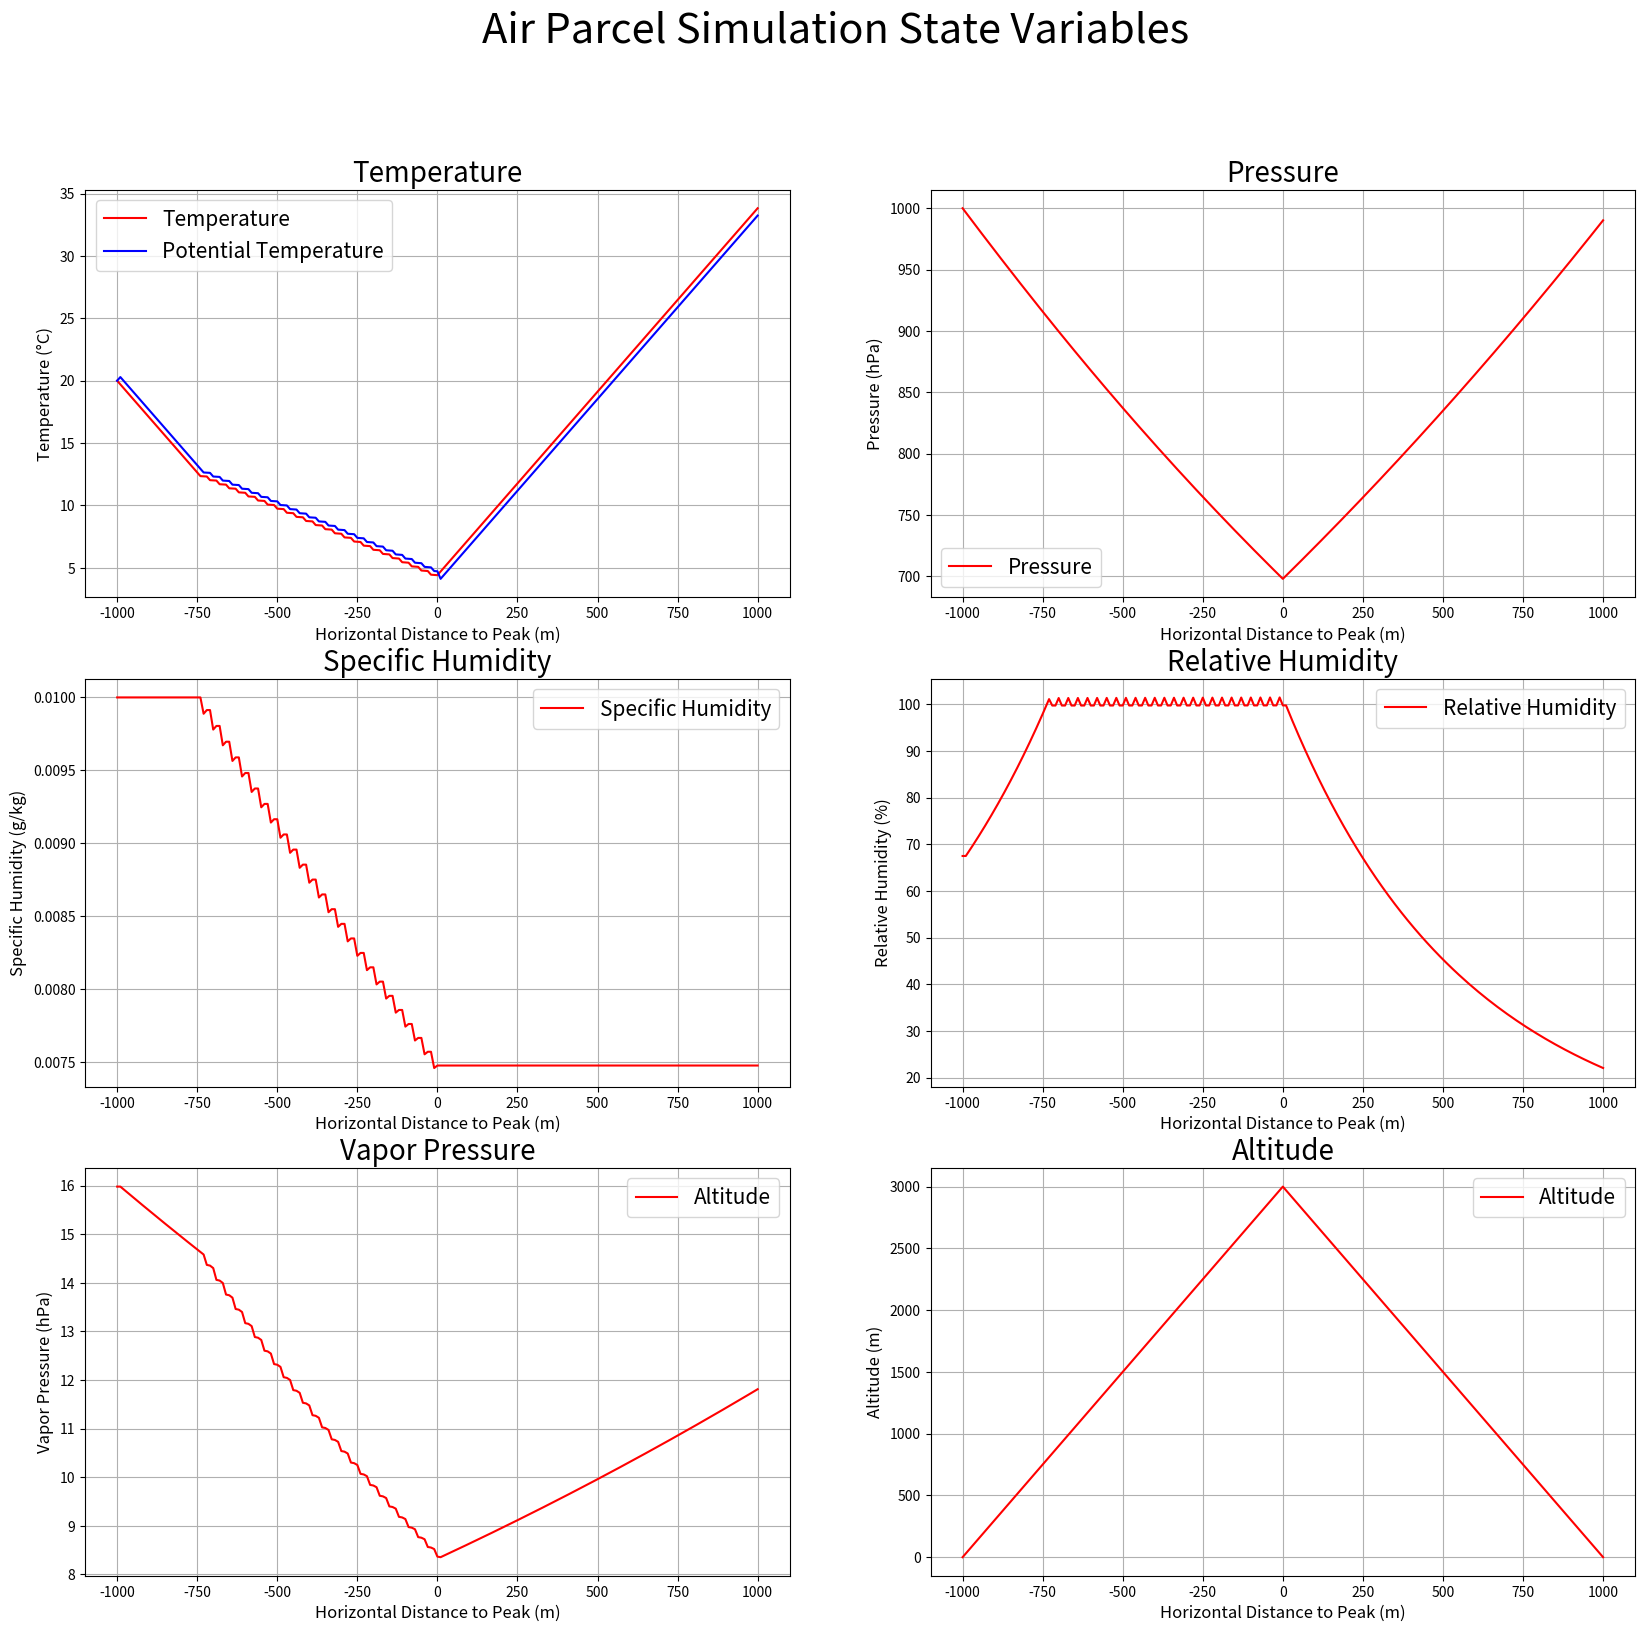

Here is the Python script that generated this plot:
"""
Orographic Lift Toy Model

Primary Programmer: 
[redacted]
Contributors: 
[redacted]
[redacted]
[redacted]
[redacted]
[redacted]

9/17/23
"""

import numpy as np
import matplotlib.pyplot as plt


def calc_potential_temperature(p0: float, p1: float, T: float, R=287.05, cp=1000) -> float:
    """
    Comptues the potential temperature of an air parcel moving adiabatically from pressure p0 to p1
    
    Keyword arguments:
    p0 -- initial pressure in hPa
    p1 -- new pressure in hPa
    T -- temperature of parcel  in Kelvins from p0 to p1
    R -- gas constant (default 287.05)
    cp -- heat capacity of air parcel (default 1000)
    
    """
    return T*(p0/p1)**(R/cp)


def calc_saturated_vapor_pressure(T: float) -> float:
    """
    Calculates the saturated vapor pressure of an air parcel in hPa
    
    Keyword arguments:
    T -- temperature of air parcel in Kelvins
    """
    return 6.11 * np.exp(5423*((1/273.15) - (1/T)))


def calc_latent_heat_vaporization(T: float):
    """
    Uses linear interpolation to determine change in latent heat of vaporization with temperature.
    Maximum range of 0 C to 100 C
    
    Keyword arguments:
    T -- temperature of air parcel in Kelvins
    """
    return 2.5*(10**6) - T * (2.5*(10**6) - 2.25*(10**6)) / 100


def calc_vapor_pressure(q: float, p: float) -> float:
    """
    Computes the vapor pressure of an air parcel in hPa
    
    Keyword arguments:
    q -- specific humidity, dimensionless kilogram over kilogram
    p -- pressure of air parcel in hPa
    """
    return q * p / (0.622 + 0.378 * q)


def calc_specific_humidity(e: float, p: float) -> float:
    """
    Computes specific humidity as a function of pressure and vapor pressure
    
    Keyword arguments:
    e -- vapor pressure of air parcel in hPa
    p -- pressure of air parcel in hPa
    """
    return 0.622*e / (p - 0.378*e)


def calc_pressure(tv: float, p: float, dz: float, g=9.81, R=287.05):
    """
    Computes pressure of air parcel in hPa
    
    Keyword arguments:
    tv -- virtual temperature of air parcel in Kelvins
    p -- pressure of air parcel in hPa
    dz -- air parcel change in altitude in meters
    g -- graviational constant (default 9.81)
    R -- gas constant for dry air (default 287.05)
    """
    exponential_term = np.exp((g / (tv*R)) * (dz))
    
    return p / exponential_term


def calc_virtual_temperature(t: float, p: float, pv: float, epsilon=0.622) -> float:
    """
    Computes virtual temperature of air parcel in Kelvins
    
    Keyword arguments:
    t -- temperature of air parcel in Kelvins
    p -- pressure of air parcel in hPa
    pv -- vapor pressure of air parcel in hPa
    epsilon -- ratio of molar mass of water vapor to molar mass of dry air (default 0.622)
    """
    # Epsilon is molar mass of water vapor over molar mass of dry air
    return t / (1 - (pv/p)*(1 - epsilon))


def calc_dry_lapse_rate(g=9.81, cp=1000) -> float:
    """
    Computes the adiabatic lapse rate of a dry air parcel in Kelvins per meter
    
    Keyword arguments:
    g -- graviational constant (default 9.81)
    cp -- heat capacity of air parcel (default 1000)
    """
    return -1*(g/cp)


def calc_wet_lapse_rate_coeff(w: float, l: float, cp=1000) -> float:
    """
    Computes the coefficient to multiply the adiabatic lapse rate for a dry parcel of air by
    
    Keyword arguments:
    w -- mixing ratio, dimensionless
    l -- latent heat of condensation in Joules per kilogram
    cp -- heat capacity of dry air (default 1000)
    """
    return 1 / (1 + (l/cp)*w)


def calc_mixing_ratio(q: float) -> float:
    """
    Estimates the mixing ratio of an air parcel using specific humidity
    
    Keyword arguments:
    q -- specific humidity of air parcel, dimensionless kilogram over kilogram
    """
    return q / (1 - q)


def altitude_function(x: float, peak_x=0, peak_height=3000, base_width=1000) -> float:
    """
    Returns relative altitude at the specified displacement from the mountain peak formed by am isosceles triangle.
    
    Keyword arguments:
    x -- displacement from mountain peak in meters
    peak_x -- x position of mountain peak in meters
    peak_height -- vertical height of peak at peak_x in meters
    base_width -- horizontal distance from z = 0 to mountain peak in meters
    """
    slope = peak_height / base_width
    
    if x > peak_x:
        if x < peak_x + base_width:
            return peak_height - slope*(x - peak_x)
    else:
        if peak_x - 1*base_width < x:
            return slope*(base_width + x - peak_x)
    return 0


if __name__ == '__main__':
    # Initial conditions @ x_initial
    x_coords = np.arange(-1000, 1010, 10)
    z_coords = np.zeros(x_coords.shape)

    temperatures = np.zeros(x_coords.shape)
    pressures = np.zeros(x_coords.shape)
    specific_humidities = np.zeros(x_coords.shape)
    relative_humidities = np.zeros(x_coords.shape)
    potential_temperatures = np.zeros(x_coords.shape)
    vapor_pressures = np.zeros(x_coords.shape)

    temperatures[0] = 20 + 273.15
    pressures[0] = 1000
    specific_humidities[0] = 0.01
    vapor_pressures[0] = calc_vapor_pressure(specific_humidities[0], pressures[0])
    relative_humidities[0] = vapor_pressures[0] / calc_saturated_vapor_pressure(temperatures[0])
    potential_temperatures[0] = calc_potential_temperature(pressures[0], pressures[0], temperatures[0])
    z_coords[0] = altitude_function(x_coords[0])

    # Run toy model
    for index in range(1, x_coords.shape[0]):
        # Get state
        temperature = temperatures[index-1]
        pressure = pressures[index-1]
        specific_humidity = specific_humidities[index-1]
        vapor_pressure = vapor_pressures[index-1]

        # Compute derivative variables
        saturated_vapor_pressure = calc_saturated_vapor_pressure(temperature)
        latent_heat = calc_latent_heat_vaporization(temperature)
        lapse_rate = calc_dry_lapse_rate()
        mixing_ratio = calc_mixing_ratio(specific_humidity)

        # Impose constraint
        specific_humidities[index] = specific_humidities[index-1]
        if vapor_pressure > saturated_vapor_pressure:
            vapor_pressure = saturated_vapor_pressure

            # Modify lapse rate
            lapse_rate = lapse_rate*calc_wet_lapse_rate_coeff(mixing_ratio, latent_heat)

            # Compute new specific humidity
            specific_humidities[index] = calc_specific_humidity(vapor_pressure, pressure)

        # Update vapor pressure
        vapor_pressures[index] = calc_vapor_pressure(specific_humidity, pressure)

        # Update altitude
        z_coords[index] = altitude_function(x_coords[index])
        z_delta = z_coords[index] - z_coords[index-1]

        # Update temperature
        temperatures[index] = temperature + lapse_rate*z_delta

        # Update pressure
        virtual_temperature = calc_virtual_temperature(temperature, pressure, vapor_pressure)
        pressures[index] = calc_pressure(virtual_temperature, pressure, z_delta)

        # Update relative humidity
        relative_humidities[index] = calc_vapor_pressure(specific_humidity, pressure) / calc_saturated_vapor_pressure(temperature)

        # Update potential temperature
        potential_temperatures[index] = calc_potential_temperature(pressure, pressures[index], temperature)

    # =================================== Plotting ===================================

    f, ((ax1, ax2), (ax3, ax4), (ax5, ax6)) = plt.subplots(3, 2, figsize=(20, 18), facecolor='w')
    f.suptitle("Air Parcel Simulation State Variables", fontsize=30)

    lw = 2

    ax1.plot(x_coords, temperatures - 273.15, color="Red", label="Temperature")
    ax1.plot(x_coords, potential_temperatures - 273.15, color="Blue", label="Potential Temperature")
    ax2.plot(x_coords, pressures, color="Red", label="Pressure")
    ax3.plot(x_coords, specific_humidities, color="Red", label="Specific Humidity")
    ax4.plot(x_coords, relative_humidities*100, color="Red", label="Relative Humidity")
    ax5.plot(x_coords, vapor_pressures, color="Red", label="Altitude")
    ax6.plot(x_coords, z_coords, color="Red", label="Altitude")

    title_s = 20
    label_s = 12
    legend_s = 15

    ax1.set_title("Temperature", fontsize=title_s)
    ax2.set_title("Pressure", fontsize=title_s)
    ax3.set_title("Specific Humidity", fontsize=title_s)
    ax4.set_title("Relative Humidity", fontsize=title_s)
    ax5.set_title("Vapor Pressure", fontsize=title_s)
    ax6.set_title("Altitude", fontsize=title_s)

    ax1.set_ylabel("Temperature (°C)", fontsize=label_s)
    ax2.set_ylabel("Pressure (hPa)", fontsize=label_s)
    ax3.set_ylabel("Specific Humidity (g/kg)", fontsize=label_s)
    ax4.set_ylabel("Relative Humidity (%)", fontsize=label_s)
    ax5.set_ylabel("Vapor Pressure (hPa)", fontsize=label_s)
    ax6.set_ylabel("Altitude (m)", fontsize=label_s)

    ax1.set_xlabel("Horizontal Distance to Peak (m)", fontsize=label_s)
    ax2.set_xlabel("Horizontal Distance to Peak (m)", fontsize=label_s)
    ax3.set_xlabel("Horizontal Distance to Peak (m)", fontsize=label_s)
    ax4.set_xlabel("Horizontal Distance to Peak (m)", fontsize=label_s)
    ax5.set_xlabel("Horizontal Distance to Peak (m)", fontsize=label_s)
    ax6.set_xlabel("Horizontal Distance to Peak (m)", fontsize=label_s)

    ax1.legend(fontsize=legend_s)
    ax2.legend(fontsize=legend_s)
    ax3.legend(fontsize=legend_s)
    ax4.legend(fontsize=legend_s)
    ax5.legend(fontsize=legend_s)
    ax6.legend(fontsize=legend_s)

    ax1.grid()
    ax2.grid()
    ax3.grid()
    ax4.grid()
    ax5.grid()
    ax6.grid()

    f.savefig("Simulation_Output.png")